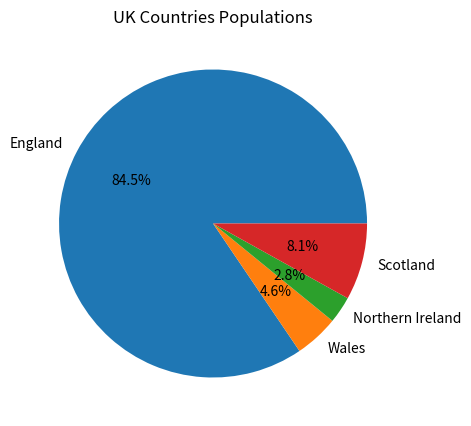
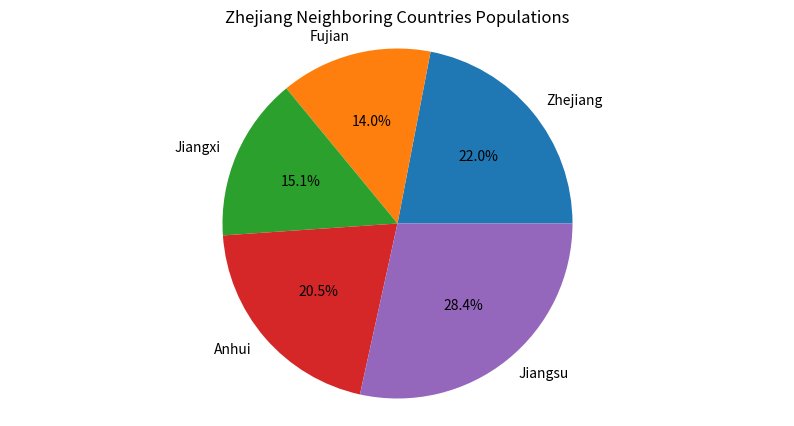

Reproduce these figures in Python, in order.
UK_countries = [57.11, 3.13, 1.91, 5.45]
UK_countries_sorted = sorted(UK_countries)
print("sorted UK contriespopulations (millions):")
print (UK_countries_sorted)
Zhejiang_neighboring = [65.77, 41.88, 45.28, 61.27, 85.15]
Zhejiang_neighboring_sorted = sorted(Zhejiang_neighboring)
print("sorted Zhejiang neighboring countries populations (millions):")
print (Zhejiang_neighboring_sorted)
import matplotlib.pyplot as plt
plt .figure(figsize=(10,5))
plt .pie(UK_countries, labels = ['England', 'Wales', 'Northern Ireland', 'Scotland'], autopct='%1.1f%%')
plt .title('UK Countries Populations')
#plt .show()

plt .figure(figsize=(10,5))
plt .pie(Zhejiang_neighboring, labels = ['Zhejiang', 'Fujian', 'Jiangxi', 'Anhui', 'Jiangsu', ], autopct='%1.1f%%')
plt .title('Zhejiang Neighboring Countries Populations')
plt .axis('equal')
plt .show()